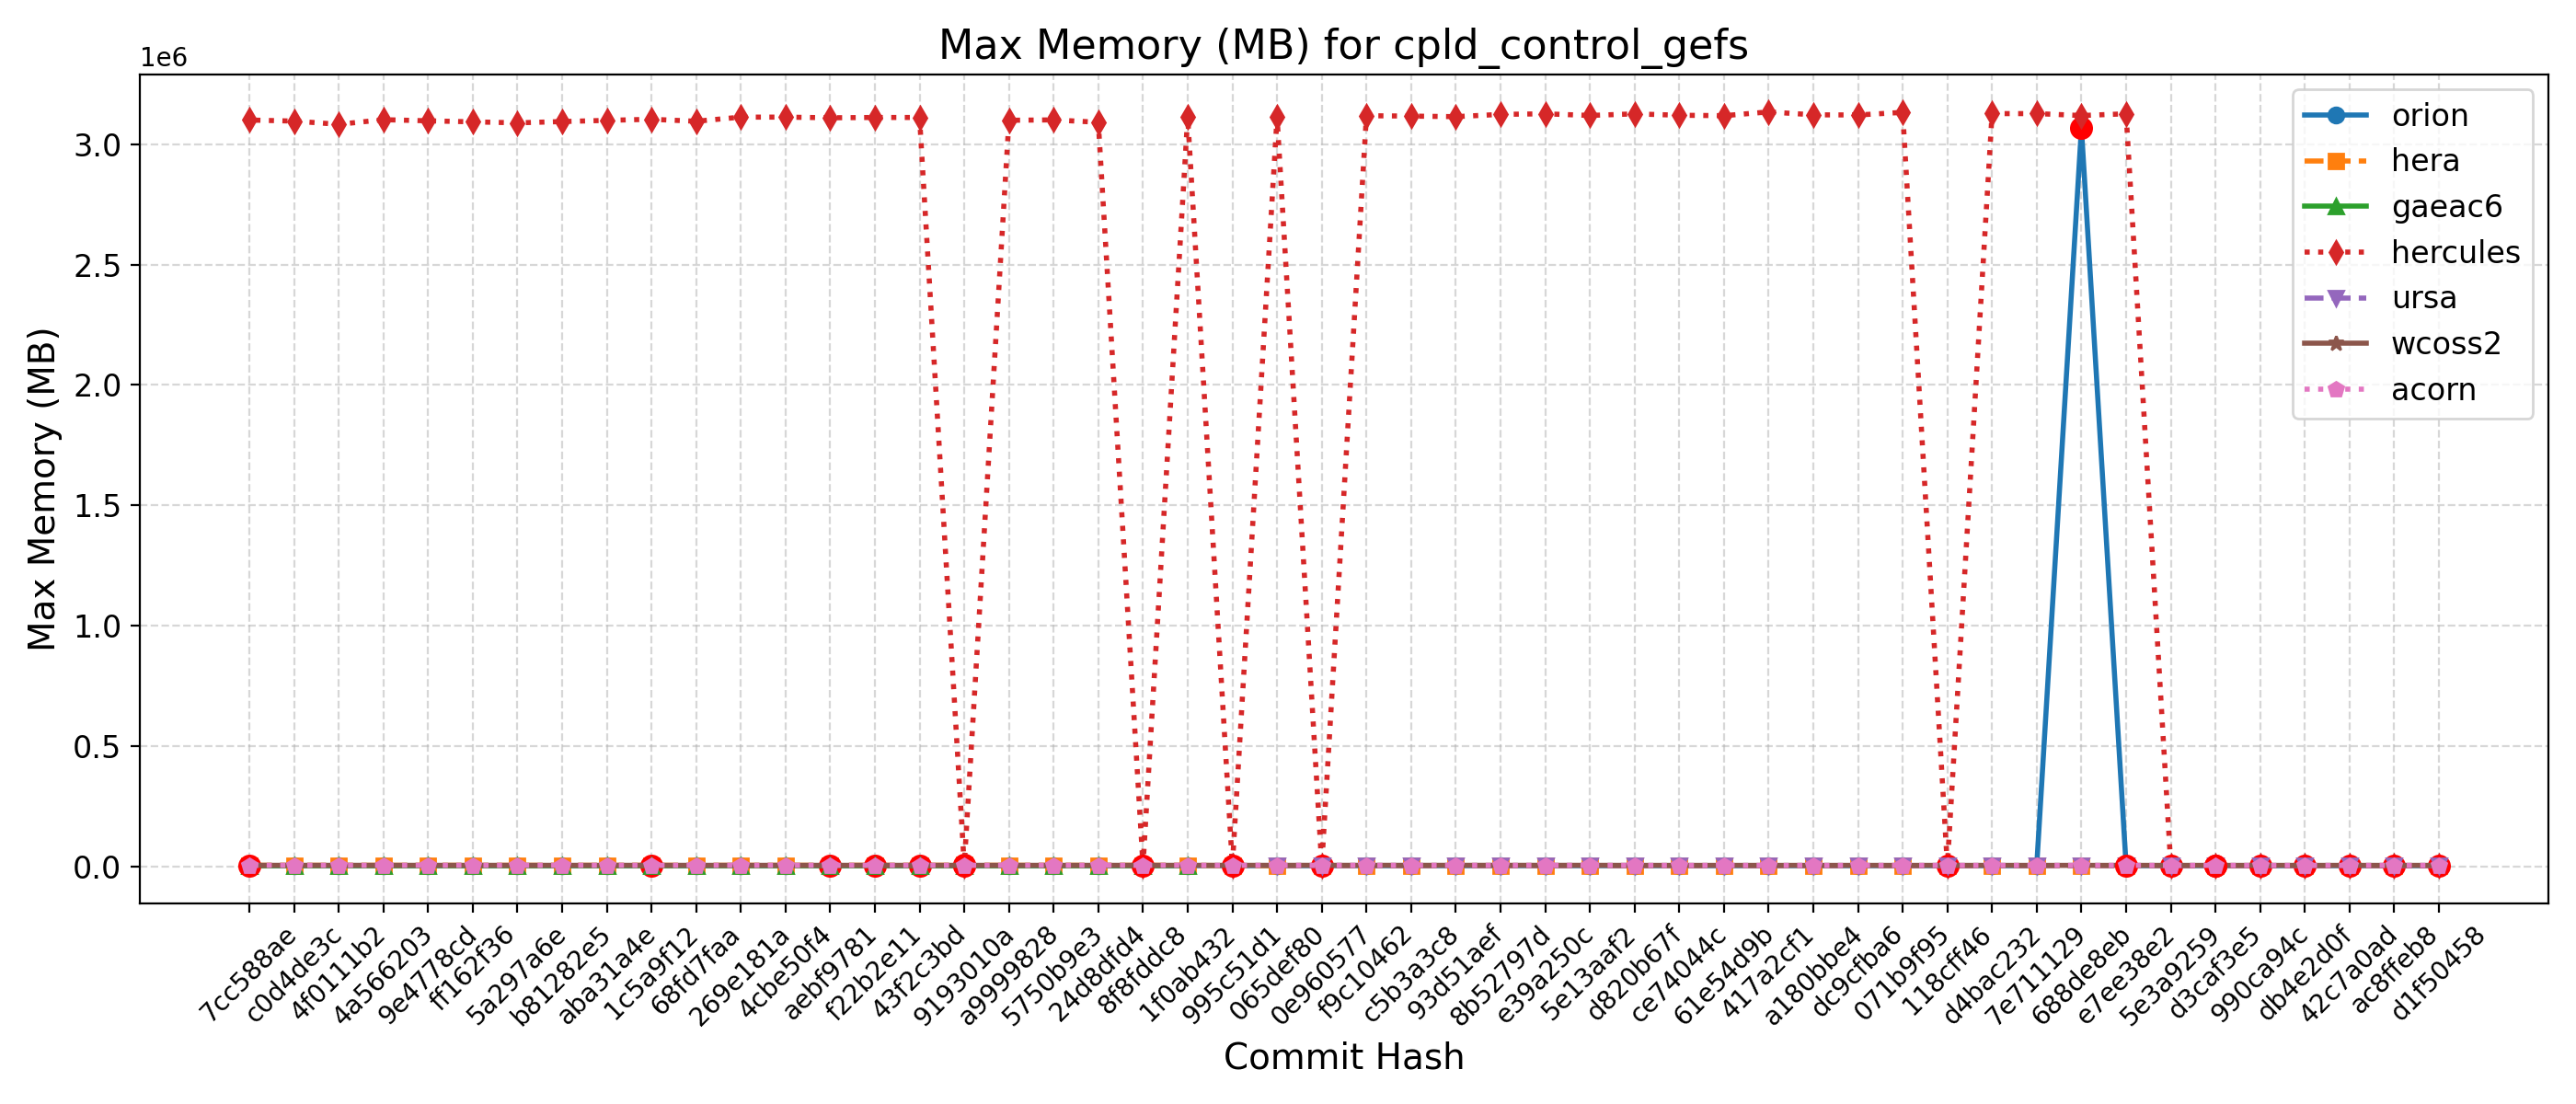

The table this chart was drawn from, first rows:
Hash, Date, Message, orion, hera, gaeac6, hercules, derecho, ursa, wcoss2, acorn
d1f50458, 2025-09-23, Automatically add new PRs to WM PR Proje…, 3067, 3029, , 3117, , 3250, 4121, 4124
ac8ffeb8, 2025-09-23, Update default_vars for stochastic physi…, 3067, 3029, , 3117, , 3250, 4121, 4124
42c7a0ad, 2025-09-22, Send surface ocean currents to ATM for S…, 3068, 3031, , 3119, , 3254, 4109, 4114
db4e2d0f, 2025-09-18, Replace icplocn2atm (integer) with use_o…, 3065, 3036, , 3129, , 3276, 4094, 4113
990ca94c, 2025-09-16, Update tests such that LSM and LANDICE a…, 3066, 3031, , 3127, , 3236, 4113, 4112
d3caf3e5, 2025-09-15, update mom6 to its main repo. 20250818 c…, 3070, 3058, , 3127, , 3253, 4082, 4108
5e3a9259, 2025-09-10, Introduce tuning parameter for convectiv…, 3057, 3057, , 3114, , 3265, 4110, 4111
e7ee38e2, 2025-09-08, Scale-aware 3DTKE EDMF and TTE-EDMF GFS …, 3073, 3028, , 3126368, , 3272, 4082, 4125
688de8eb, 2025-09-04, Fix default cdmbgwd settings (#2788), 3067304, 3062, , 3119136, , 3254, 4115, 4112
7e711129, 2025-09-02, Use container with spack stack 1.9.2 (#2…, 3071, 3044, , 3127112, , 3262, 4109, 4111
d4bac232, 2025-08-29, MPAS dycore + Atmosphere Generalization …, 3071, 3044, , 3127112, , 3262, 4109, 4111
118cff46, 2025-08-25, Add FV3 grid mask for regional domains t…, 3061, 3008, , 3123, , 3249, 4109, 4116
071b9f95, 2025-08-22, Fix Restart IAU and Ultra-Low Reproducib…, 3071, 3050, , 3132304, , 3273, 4093, 4121
dc9cfba6, 2025-08-19, Update CICE through 2025-07 and switch t…, 3069, 3065, , 3121468, , 3264, 4110, 4112
a180bbe4, 2025-08-15, FV3: Fix Prate_avg and UPP call freq + F…, 3069, 3051, , 3122092, , 3248, 4119, 4108
417a2cf1, 2025-08-13, Fix conus13km tests restart and decompos…, 3071, 3038, , 3134244, , 3264, 4118, 4115
61e54d9b, 2025-08-11, Add two-way ocean-wave coupling feature …, 3074, 3032, , 3118484, , 3246, 4107, 4108
ce74044c, 2025-08-06, Create a user-friendly "process model" t…, 3066, 3039, , 3120416, , 3262, 4107, 4111
d820b67f, 2025-08-01, Update GOCART to v2.4.3 (#2819), 3064, 3031, , 3126044, , 3276, 4111, 4119
5e13aaf2, 2025-07-29, Update DATM meshes and switch to bilinea…, 3052, 3051, , 3119472, , 3234, 4324, 4330
e39a250c, 2025-07-24, Update FV3 hash to include UPP ss192/Urs…, 3061, 3030, , 3126292, , 3248, 4326, 4330
8b52797d, 2025-07-21, Combination of 2684,2707,2771 (MERRA2 3-…, 3058, 3051, , 3123940, , 3248, 4339, 4330
93d51aef, 2025-07-17, Exporting Canopy Variables from AQM to F…, 3059, 3060, , 3114476, , 3235, 4324, 4330
c5b3a3c8, 2025-07-14, GFDLMP-v3 and TEMPO MP microphysics (#25…, 3034, 3058, , 3116844, , 3259, 4328, 4330
f9c10462, 2025-07-11, Combination of several CCPP-physics PRs …, 3064, 3051, , 3118392, , 3247, 4321, 4330
0e960577, 2025-07-09, Combination #2777 (maintask writes CMEPS…, 3061, 3033, , 3122, , 3253, 4324, 4330
065def80, 2025-07-07, Port UFS-WM to Ursa (#2471), 3064, 3050, , 3114212, , 3253, 4300, 4324
995c51d1, 2025-07-03, Upgrade UFS-WM to spack-stack/1.9.2 (#26…, 3064, 3050, , 3118, , , 4300, 4324
1f0ab432, 2025-07-01, Reduce WW3 memory use (#2624), 3068, 4383, 3064, 3113368, , , 4292, 4320
8f8fddc8, 2025-06-30, Bring in scale-aware 3DTKE related chang…, 3072, 4407, 3067, 3110, , , 4309, 4310
24d8dfd4, 2025-06-26, Slight modification in orographic gravit…, 3029, 4415, 3058, 3091100, , , 4281, 4306
5750b9e3, 2025-06-20, gcycle update (#2747), 3055, 4390, 3058, 3101076, , , 4283, 4301
a9999828, 2025-06-12, Add a new parameter in dycore to control…, 3061, 4381, 3054, 3099444, , , 4279, 4304
9193010a, 2025-06-06, In Noah-MP, set zero for canopy liquid a…, 3056, 4531, 3058, 3096, , , 4284, 4303
43f2c3bd, 2025-06-04, Urgent Documentation Update for HSD Capa…, 3048, 4476, 3058, 3111100, , , 4300, 4301
f22b2e11, 2025-06-02, Bug fix for surface roughness calculatio…, 3048, 4476, 3058, 3111100, , , 4300, 4301
aebf9781, 2025-05-27, Fix bug to improve wave initialization b…, 3058, 4472, 3051, 3109816, , , 4284, 4300
4cbe50f4, 2025-05-23, Add idealized, regional tropical cyclone…, 3047, 4366, 3059, 3112544, , , 4281, 4299
269e181a, 2025-05-23, Add GFSv17 IAU restart tests without wav…, 3047, 4366, 3059, 3112544, , , 4281, 4299
68fd7faa, 2025-05-15, Enable Hera, Hercules Gnu tests: cpld_de…, 3058, 4357, 3051, 3095344, , , 4280, 4296
1c5a9f12, 2025-05-09, Add "ultra low" coupled configurations t…, 3058, 4463, 3051, 3103656, , , 4280, 4296
aba31a4e, 2025-05-06, Resolve miscellaneous WM issues and upda…, 3058, 4348, 3053, 3099068, , , 4297, 4300
b81282e5, 2025-05-05, Switch to vector remapping and bilinear …, 3058, 4348, 3053, 3094120, , , 4297, 4300
5a297a6e, 2025-05-02, improve coupled model startup cost for w…, 3045, 4333, 3053, 3088772, , , 4287, 4305
ff162f36, 2025-05-01, NSSL MP scheme updates + Stochastic Phys…, 3042, 4357, 3057, 3092980, , , 4288, 4303
9e4778cd, 2025-04-25, Loosen restriction on optional arguments…, 3062, 4353, 3054, 3097216, , , 4303, 4297
4a566203, 2025-04-23, CMake Atmosphere Dycore Generalization +…, 3014, 4359, 3047, 3101952, , , 4308, 4302
4f0111b2, 2025-04-21, Add CMEPS log file at restart write; IAU…, 3047, 4359, 3060, 3082640, , , 4299, 4307
c0d4de3c, 2025-04-18, Update mom6 to its main repository 20250…, 3047, 4347, 3048, 3096088, , , 4302, 4305
7cc588ae, 2025-04-16, Add PIO configuration variables for CMEP…, 3032, 4375, 3041, 3100552, , , 4305, 4309
